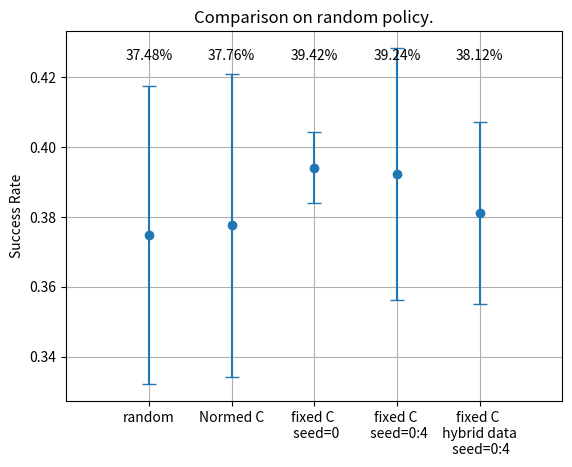

This chart was generated by the following Python code:
"""
Compare result of random policy rolling out with and without safety layer.

"""
import numpy as np
import matplotlib.pyplot as plt


# # todo capsule method
# def plot_errorbar(data):
#     """"""
#     pass


# # ===============  original lines  ===============
# # without safety
# data_1 = np.array([
#     [365, 341, 425, 423, 320],
# ]) / 1000
#
# # with safety
# data_2 = np.array([
#     [387, 326, 420, 427, 328],
# ]) / 1000
#
# # fixed safety
# data_3 = np.array([
#     [388, 412, 383, 398, 390],
# ]) / 1000
#
# mean_1 = np.mean(data_1)
# std_1 = np.std(data_1)
#
# mean_2 = np.mean(data_2)
# std_2 = np.std(data_2)
#
# mean_3 = np.mean(data_3)
# std_3 = np.std(data_3)


# merge data
data_total = np.array([
    [365, 341, 425, 423, 320],
    [387, 326, 420, 427, 328],
    [388, 412, 383, 398, 390],
    [388, 364, 430, 436, 344],
    [390, 346, 405, 410, 355],
]) / 1000

label_list = (
    'random',
    'Normed C',
    'fixed C \n seed=0',
    'fixed C \n seed=0:4',
    'fixed C \n hybrid data \n seed=0:4',
)

# total data group
data_number = data_total.shape[0]

# mean list
mean_list = list(np.mean(data_total, axis=1))
print('mean: {}'.format(mean_list))

# std list
std_list = list(np.std(data_total, axis=1))
print('std: {}'.format(std_list))

fig = plt.figure()

errorbar = plt.errorbar(list(range(1, data_number+1)), mean_list, std_list, fmt='o', capsize=5.)
plt.grid()

plt.xlim((0, data_number+1))
plt.xticks(list(range(1, data_number+1)), label_list)

# plt.ylim((0, data_number+1))
plt.ylabel('Success Rate')

plt.title('Comparison on random policy.')

# # original
# plt.text(1, 0.425, '%.2f%%' % (100*mean_list[0]), ha='center')
# plt.text(4, 0.425, '%.2f%%' % (100*mean_list[3]), ha='center')

for i in range(data_number):
    plt.text(i+1, 0.425, '%.2f%%' % (100 * mean_list[i]), ha='center')

plt.show()

print('')

